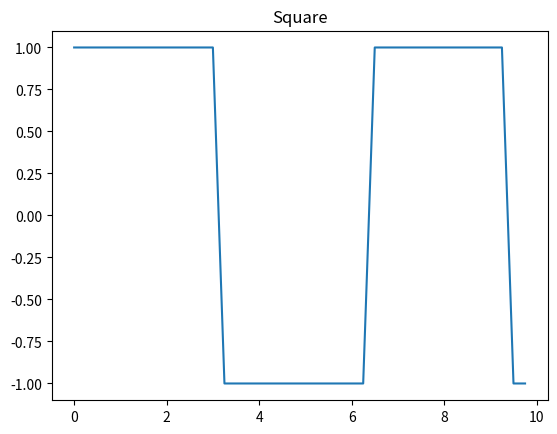
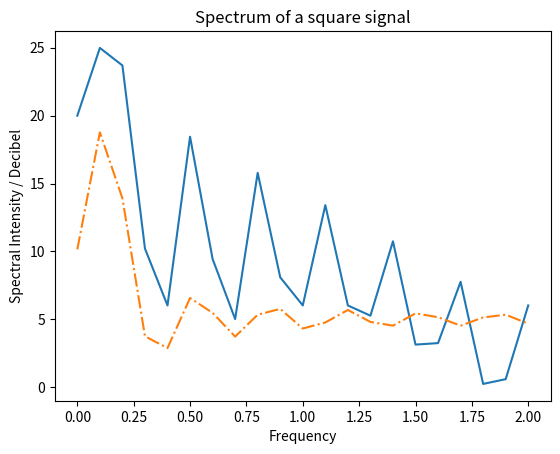

Recreate these plots in Python, in order.
import matplotlib.pyplot as plt
import numpy as np
import scipy as sp
from scipy import signal

#square
st_3 = 0.25
time = np.arange(0, 10, st_3)
signal_3 = signal.square(time)
plt.plot(time, signal_3)
plt.title("Square")
plt.show()

f_max_3 = (1/st_3)/2
p3 = 20*np.log10(np.abs(np.fft.rfft(signal_3)))
f3 = np.linspace(0, f_max_3, len(p3))
k3 = 5 + 14*np.sinc(f3*6 - 0.7)
plt.plot(f3, p3, '-', f3, k3, '-.')
plt.title("Spectrum of a square signal")
plt.ylabel("Spectral Intensity / Decibel")
plt.xlabel("Frequency")
plt.show()
